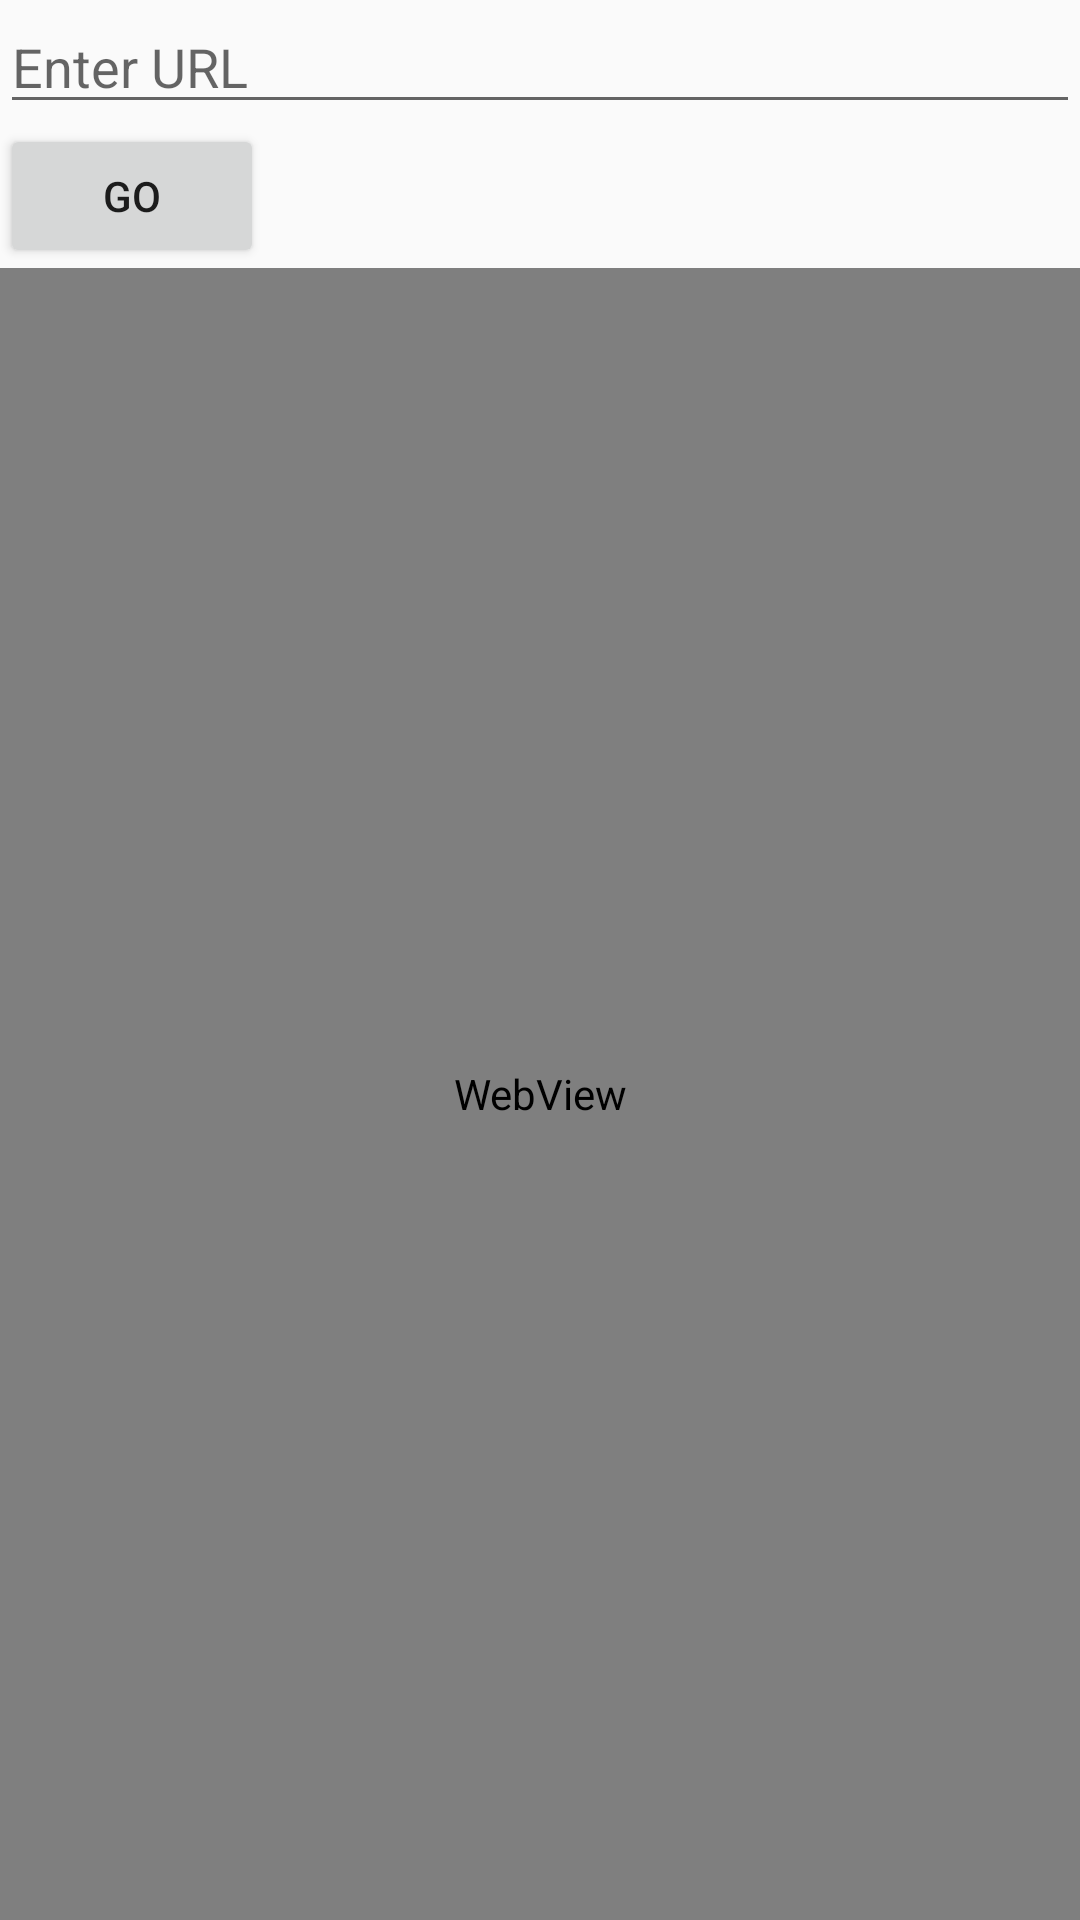

Write the Android layout XML for this screen, with the resource values it uses.
<!-- AndroidManifest.xml: application theme Theme.AppCompat.Light.NoActionBar.FullScreen -->
<!-- res/layout/activity_search_screen.xml -->
<?xml version="1.0" encoding="utf-8"?>
<LinearLayout
    xmlns:android="http://schemas.android.com/apk/res/android"
    android:orientation="vertical"
    android:layout_width="match_parent"
    android:layout_height="match_parent">

    <EditText
        android:id="@+id/urlBar"
        android:layout_width="match_parent"
        android:layout_height="wrap_content"
        android:hint="Enter URL" />

    <Button
        android:id="@+id/goButton"
        android:layout_width="wrap_content"
        android:layout_height="wrap_content"
        android:text="Go" />

    <WebView
        android:id="@+id/webView"
        android:layout_width="match_parent"
        android:layout_height="0dp"
        android:layout_weight="1" />

</LinearLayout>
<!-- resources referenced by this layout -->
<resources>
  <style name="Theme.AppCompat.Light.NoActionBar.FullScreen" parent="@style/Theme.AppCompat.Light.NoActionBar">
  
  
  
  
      </style>
</resources>
